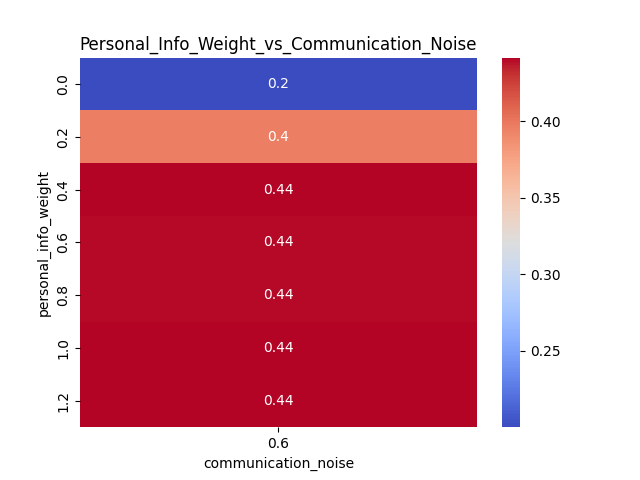

The data file committed next to this chart (first rows):
personal_info_weight, 0.6
0.0, 0.2002
0.2, 0.3962
0.4, 0.4412
0.6, 0.4399
0.8, 0.4399
1.0, 0.4417
1.2, 0.4414
